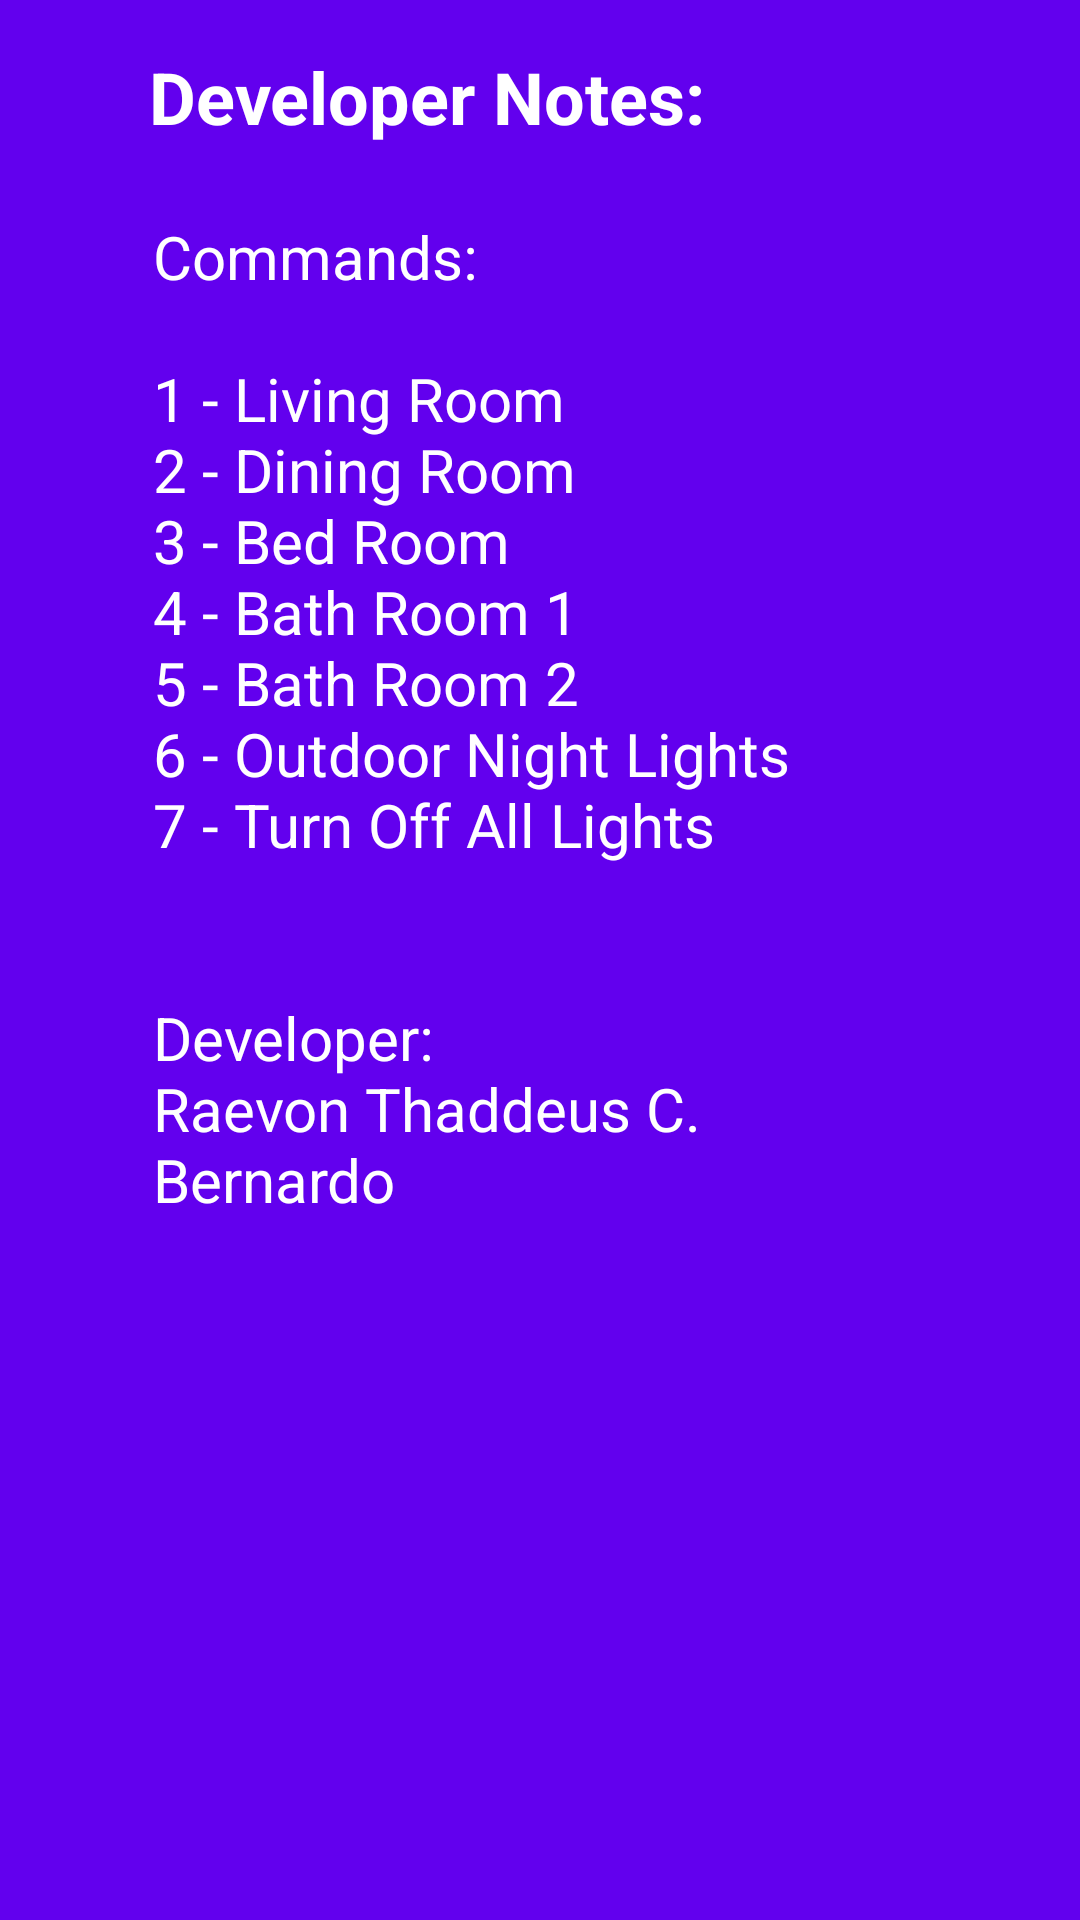

This screen was rendered from an Android layout file. Write that file and the resources it references.
<!-- AndroidManifest.xml: application theme Theme.AlapaApp -->
<!-- res/layout/notes_developer.xml -->
<?xml version="1.0" encoding="utf-8"?>
<ScrollView xmlns:android="http://schemas.android.com/apk/res/android"
    xmlns:app="http://schemas.android.com/apk/res-auto"
    xmlns:tools="http://schemas.android.com/tools"
    android:layout_width="match_parent"
    android:layout_height="match_parent"
    android:fillViewport="true"
    app:layout_scrollFlags="scroll">

    <androidx.constraintlayout.widget.ConstraintLayout
        android:layout_width="match_parent"
        android:layout_height="wrap_content"
        android:background="@color/purple_500"
        android:tag="developer_notes">

        <androidx.constraintlayout.widget.ConstraintLayout
            android:layout_width="match_parent"
            android:layout_height="match_parent">

            <TextView
                android:id="@+id/le_notes"
                android:layout_width="258dp"
                android:layout_height="403dp"
                android:layout_marginLeft="20dp"
                android:layout_marginTop="20dp"
                android:layout_marginRight="20dp"
                android:text="@string/my_notes"
                android:textColor="@color/white"
                android:textSize="20sp"
                app:layout_constraintEnd_toEndOf="parent"
                app:layout_constraintStart_toStartOf="parent"
                app:layout_constraintTop_toBottomOf="@+id/developer_notes" />

            <TextView
                android:id="@+id/developer_notes"
                android:layout_width="261dp"
                android:layout_height="36dp"
                android:layout_marginTop="16dp"
                android:text="@string/developer_notes"
                android:textColor="@color/white"
                android:textSize="24sp"
                android:textStyle="bold"
                app:layout_constraintEnd_toEndOf="parent"
                app:layout_constraintStart_toStartOf="parent"
                app:layout_constraintTop_toTopOf="parent" />
        </androidx.constraintlayout.widget.ConstraintLayout>

    </androidx.constraintlayout.widget.ConstraintLayout>
</ScrollView>
<!-- resources referenced by this layout -->
<resources>
  <string name="developer_notes">Developer Notes:</string>
  <string name="my_notes">Commands:\n\n1 - Living Room\n2 - Dining Room\n3 - Bed Room\n4 - Bath Room 1\n5 - Bath Room 2\n6 - Outdoor Night Lights\n7 - Turn Off All Lights \n\n\nDeveloper: \nRaevon Thaddeus C. Bernardo</string>
  <style name="Theme.AlapaApp" parent="Theme.MaterialComponents.DayNight.DarkActionBar">
          
          <item name="colorPrimary">@color/purple_500</item>
          <item name="colorPrimaryVariant">@color/purple_700</item>
          <item name="colorOnPrimary">@color/white</item>
          
          <item name="colorSecondary">@color/teal_200</item>
          <item name="colorSecondaryVariant">@color/teal_700</item>
          <item name="colorOnSecondary">@color/black</item>
          
          <item name="android:statusBarColor">?attr/colorPrimaryVariant</item>
          
      </style>
  <!-- not gathered from this repository: default colours our renderer supplied (Android Studio template values) -->
  <color name="purple_500">#FF6200EE</color>
  <color name="purple_700">#FF3700B3</color>
  <color name="teal_200">#FF03DAC5</color>
  <color name="teal_700">#FF018786</color>
  <color name="black">#FF000000</color>
  <color name="white">#FFFFFFFF</color>
</resources>
